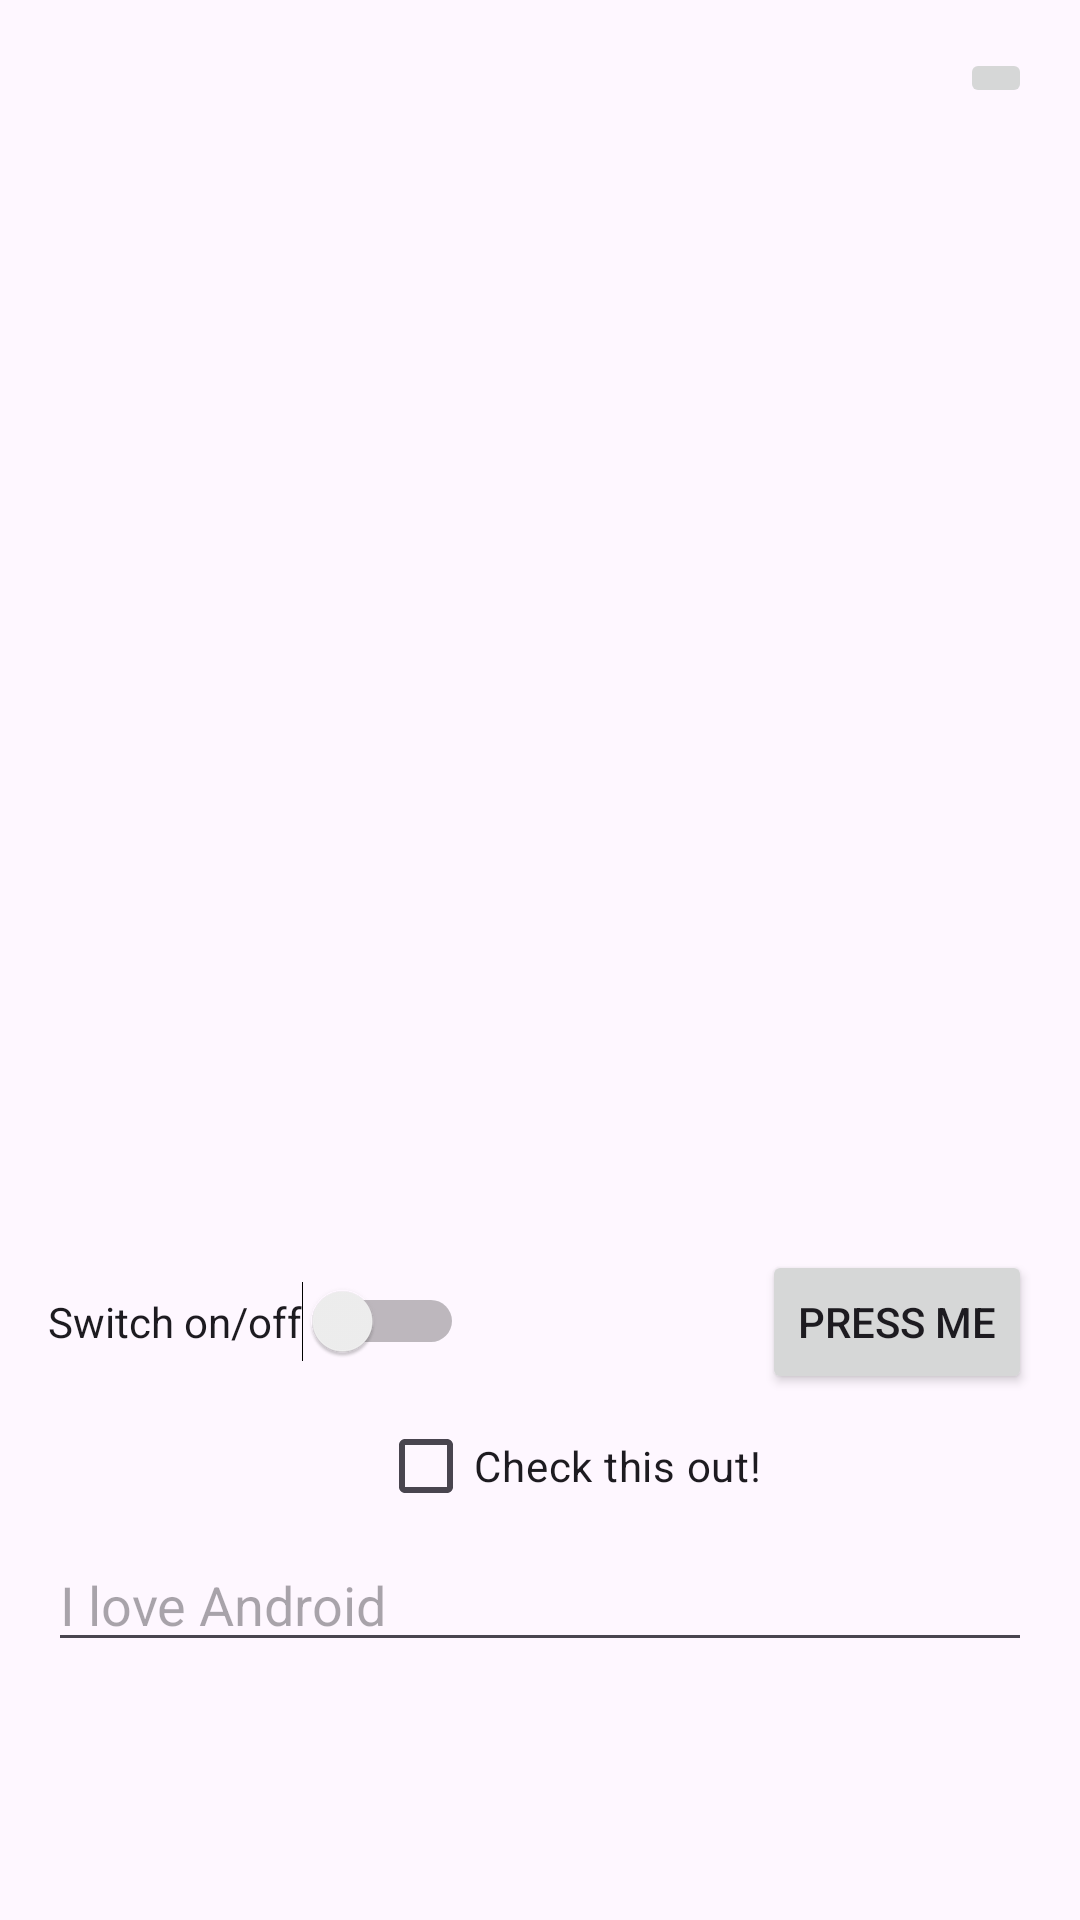

Layout XML and referenced resources for this Android screen:
<!-- AndroidManifest.xml: application theme Theme.AndroLabs -->
<!-- res/layout/activity_main_grid.xml -->
<?xml version="1.0" encoding="utf-8"?>
<androidx.constraintlayout.widget.ConstraintLayout
    xmlns:android="http://schemas.android.com/apk/res/android"
    android:layout_width="match_parent"
    android:layout_height="match_parent">

    <GridLayout
        android:id="@+id/gridLayout"
        android:layout_width="match_parent"
        android:layout_height="wrap_content"
        android:rowCount="4"
        android:columnCount="2"
        android:padding="16dp">

        
        <TextView
            android:id="@+id/textView"
            android:text="I love Android"
            android:textSize="24sp"
            android:layout_width="0dp"
            android:layout_height="wrap_content"
            android:layout_columnWeight="1"
            android:layout_gravity="start" />

        <ImageButton
            android:id="@+id/flagButton"
            android:src="@drawable/flag"
            android:contentDescription="Country flag"
            android:layout_width="wrap_content"
            android:layout_height="wrap_content"
            android:layout_gravity="end" />

        
        <Switch
            android:id="@+id/switchButton"
            android:text="Switch on/off"
            android:layout_width="wrap_content"
            android:layout_height="wrap_content"
            android:layout_gravity="start" />

        
        <Button
            android:id="@+id/button"
            android:text="Press Me"
            android:layout_width="wrap_content"
            android:layout_height="wrap_content"
            android:layout_gravity="start" />

        <CheckBox
            android:id="@+id/checkBox"
            android:text="Check this out!"
            android:layout_width="wrap_content"
            android:layout_height="wrap_content"
            android:layout_gravity="end" />

        
        <EditText
            android:id="@+id/editText"
            android:hint="I love Android"
            android:layout_width="match_parent"
            android:layout_height="wrap_content"
            android:layout_columnSpan="2" />

    </GridLayout>

</androidx.constraintlayout.widget.ConstraintLayout>
<!-- resources referenced by this layout -->
<resources>
  <style name="Theme.AndroLabs" parent="Base.Theme.AndroLabs" />
  <style name="Base.Theme.AndroLabs" parent="Theme.Material3.DayNight.NoActionBar">
          
          
      </style>
</resources>
